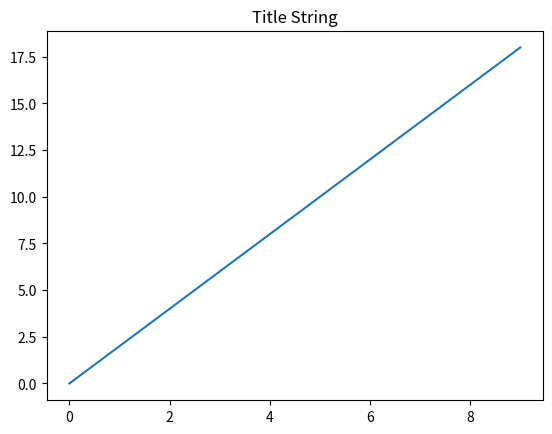

Write Python code to recreate this figure.
import matplotlib.pyplot as plt
import numpy as np

x = np.arange(0, 10)
y = 2 * x

plt.plot(x, y)
plt.title("Title String")
plt.show()
